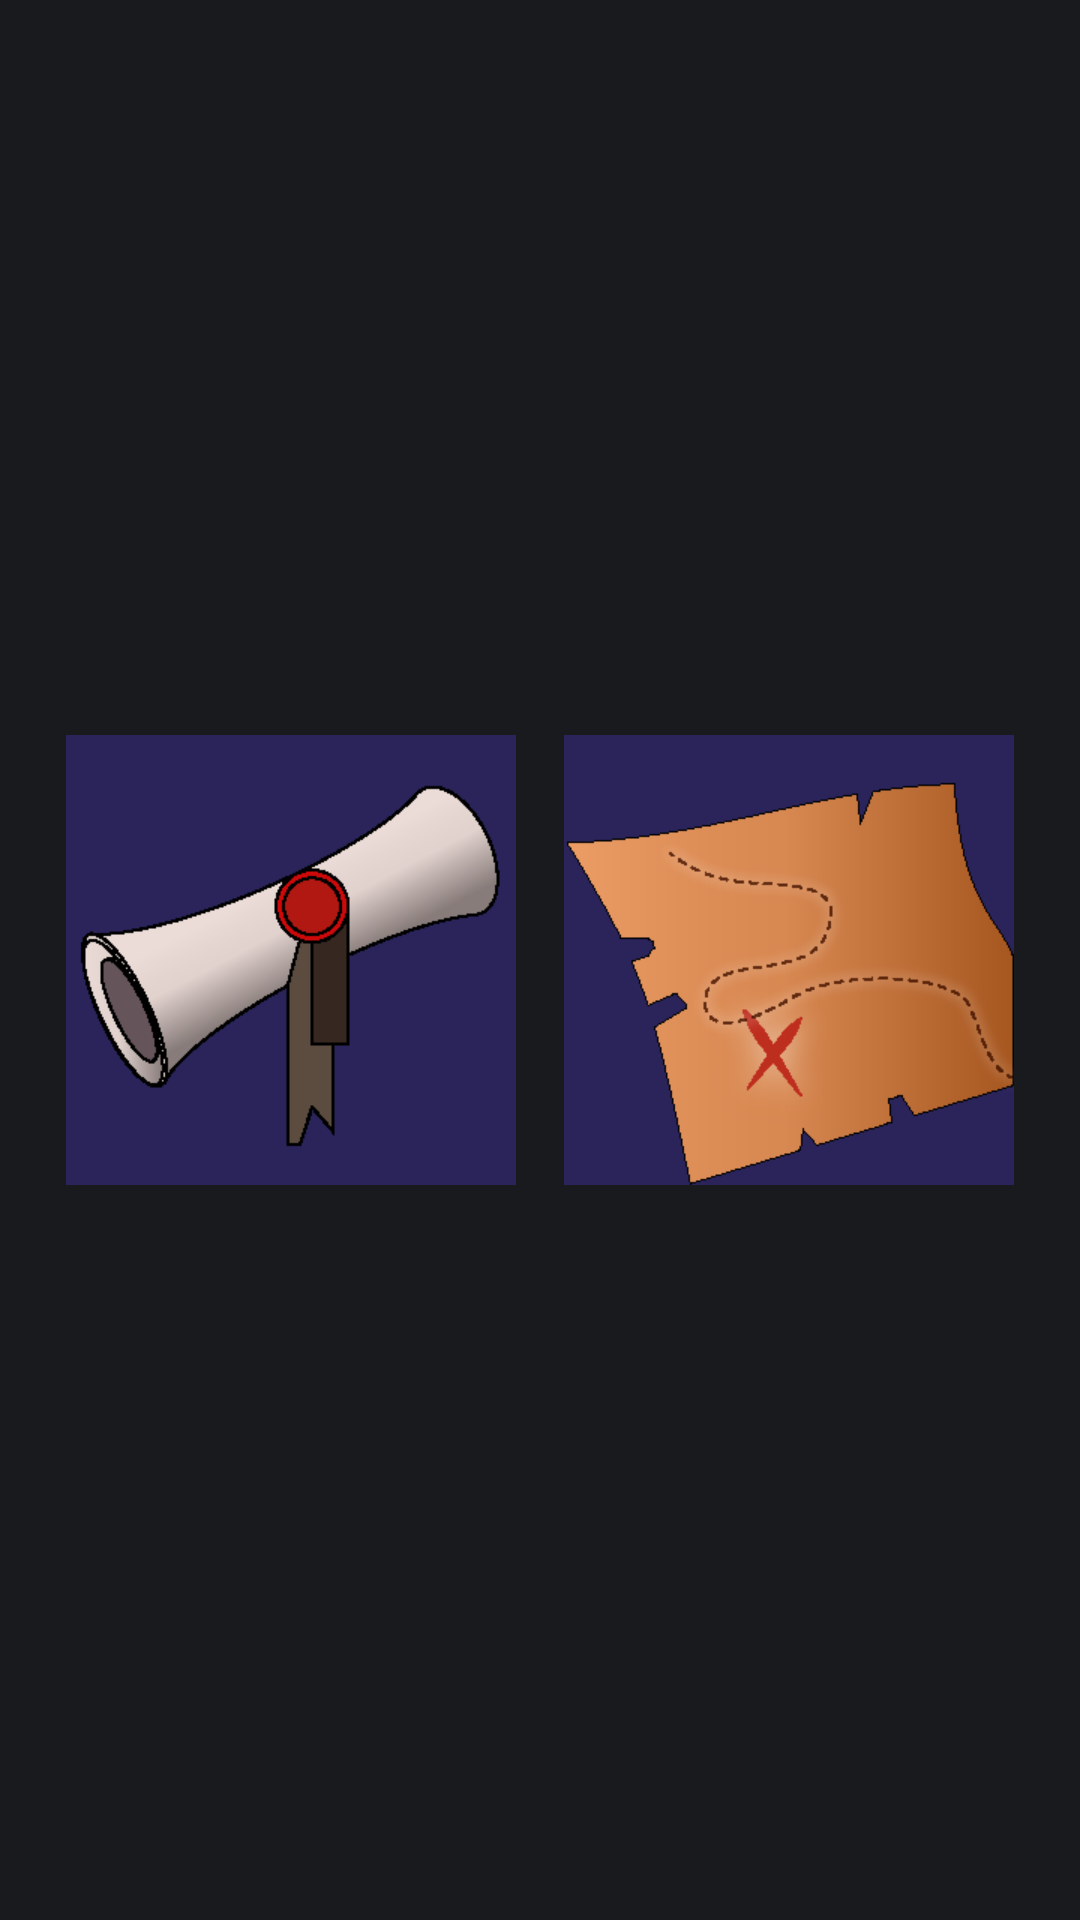

Android layout source for this screen:
<!-- AndroidManifest.xml: application theme AppTheme -->
<!-- res/layout/dialog_maps.xml -->
<?xml version="1.0" encoding="utf-8"?>
<LinearLayout xmlns:android="http://schemas.android.com/apk/res/android"
    android:layout_width="wrap_content"
    android:layout_height="wrap_content"
    android:background="@color/mainBackGround"
    android:padding="8dp"
    android:gravity="center"
    android:orientation="horizontal">

    <ImageView
        android:id="@+id/dialog_map"
        android:layout_width="150dp"
        android:layout_height="150dp"
        android:src="@drawable/click_map"
        android:onClick="clickMap"
        android:layout_marginRight="8dp"/>
    <ImageView
        android:layout_width="150dp"
        android:layout_height="150dp"
        android:onClick="clickSeaMap"
        android:src="@drawable/click_sea"
        android:layout_marginLeft="8dp"/>

</LinearLayout>
<!-- resources referenced by this layout -->
<resources>
  <color name="mainBackGround">#191a1d</color>
  <!-- drawable click_map (drawable) -->
  <?xml version="1.0" encoding="utf-8"?>
  <selector xmlns:android="http://schemas.android.com/apk/res/android">
  
      <item android:drawable="@drawable/icon_map_c" android:state_pressed="true"/>
      <item android:drawable="@drawable/icon_map_n" android:state_pressed="false"/>
  
  </selector>
  <!-- drawable click_sea (drawable) -->
  <?xml version="1.0" encoding="utf-8"?>
  <selector xmlns:android="http://schemas.android.com/apk/res/android">
  
      <item android:drawable="@drawable/icon_seamap_c" android:state_pressed="true"/>
      <item android:drawable="@drawable/icon_seamap_n" android:state_pressed="false"/>
  
  </selector>
  <style name="AppTheme" parent="Theme.AppCompat.Light.NoActionBar">
          
          <item name="colorPrimary">@color/mainBackGround</item>
          <item name="colorPrimaryDark">@color/mainBackGround</item>
          <item name="colorAccent">@color/colorAccent</item>
      </style>
  <!-- drawable icon_map_c: png bitmap (drawable, 6625 bytes) -->
  <!-- drawable icon_map_n: png bitmap (drawable, 6560 bytes) -->
  <!-- drawable icon_seamap_c: png bitmap (drawable, 14970 bytes) -->
  <!-- drawable icon_seamap_n: png bitmap (drawable, 15667 bytes) -->
  <color name="colorAccent">#D81B60</color>
</resources>
